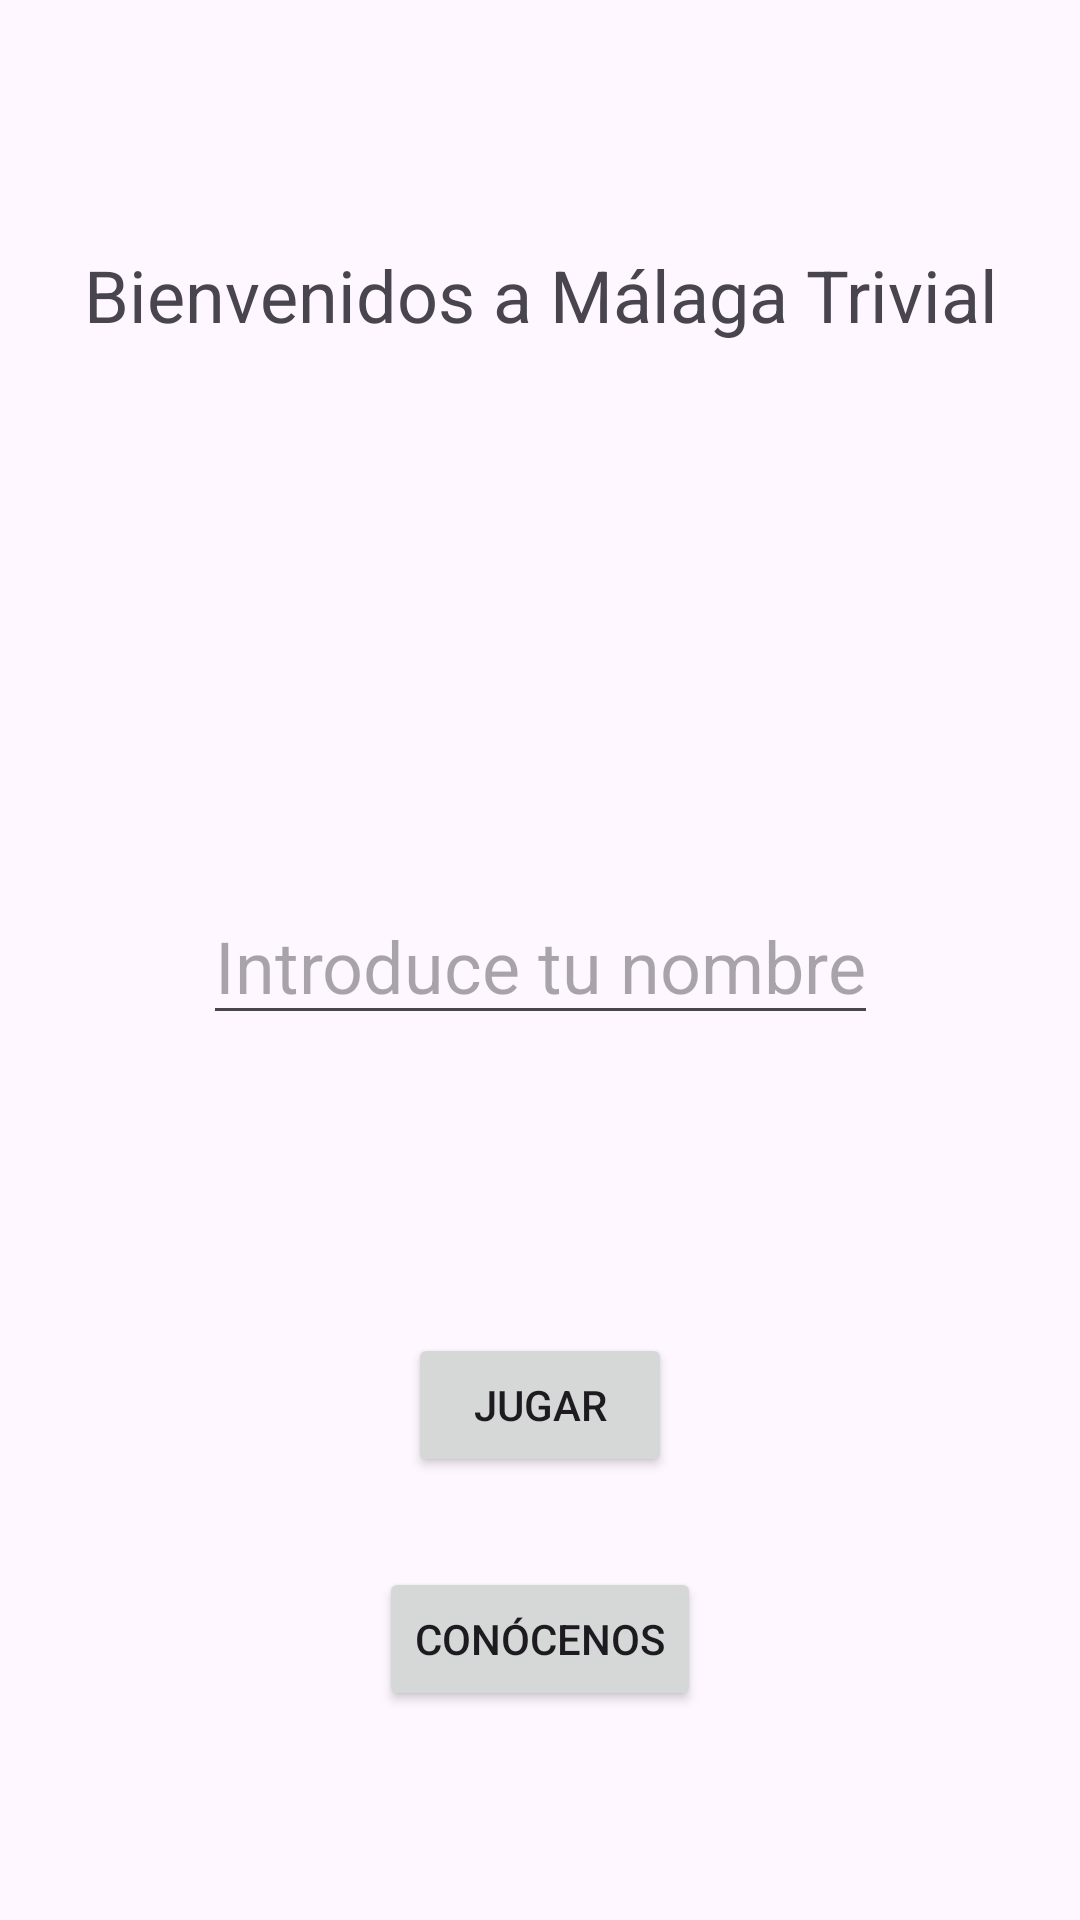

Layout XML and referenced resources for this Android screen:
<!-- AndroidManifest.xml: application theme Theme.MalakaTrivialApp -->
<!-- res/layout/activity_main.xml -->
<?xml version="1.0" encoding="utf-8"?>
<androidx.constraintlayout.widget.ConstraintLayout xmlns:android="http://schemas.android.com/apk/res/android"
    xmlns:app="http://schemas.android.com/apk/res-auto"
    xmlns:tools="http://schemas.android.com/tools"
    android:id="@+id/main"
    android:layout_width="match_parent"
    android:layout_height="match_parent"
    tools:context=".view.MainActivity">

    <TextView
        android:id="@+id/tv_welcome"
        android:layout_width="match_parent"
        android:layout_height="0dp"
        android:layout_centerHorizontal="true"
        android:text="Bienvenidos a Málaga Trivial"
        android:textSize="24sp"
        android:gravity="center"
        app:layout_constraintVertical_weight="2"
        app:layout_constraintBottom_toTopOf="@id/etPlayerName"
        app:layout_constraintEnd_toEndOf="parent"
        app:layout_constraintStart_toStartOf="parent"
        app:layout_constraintTop_toTopOf="parent" />

    <EditText
        android:id="@+id/etPlayerName"
        android:layout_width="wrap_content"
        android:layout_height="0dp"
        android:layout_centerHorizontal="true"
        android:layout_marginTop="50dp"
        android:gravity="bottom"
        android:singleLine="true"
        android:hint="Introduce tu nombre"
        android:textSize="24sp"
        android:textColor="#9A9A9A"
        app:layout_constraintVertical_weight="1"
        app:layout_constraintBottom_toTopOf="@id/llButtons"
        app:layout_constraintEnd_toEndOf="parent"
        app:layout_constraintStart_toStartOf="parent"
        app:layout_constraintTop_toBottomOf="@id/tv_welcome" />

    <LinearLayout
        android:id="@+id/llButtons"
        android:layout_width="match_parent"
        android:layout_height="0dp"
        android:orientation="vertical"
        android:gravity="center"
        app:layout_constraintVertical_weight="3"
        app:layout_constraintStart_toStartOf="parent"
        app:layout_constraintTop_toBottomOf="@id/etPlayerName"
        app:layout_constraintBottom_toBottomOf="parent">
        <Button
            android:id="@+id/btn_start"
            android:layout_width="wrap_content"
            android:layout_height="wrap_content"
            android:text="Jugar"
            android:layout_below="@id/tv_welcome"
            android:layout_centerHorizontal="true"
            android:layout_marginTop="30dp"
            />

        <Button
            android:id="@+id/btnConocenos"
            android:layout_width="wrap_content"
            android:layout_height="wrap_content"
            android:text="Conócenos"
            android:layout_below="@id/tv_welcome"
            android:layout_centerHorizontal="true"
            android:layout_marginTop="30dp"
            />
    </LinearLayout>

</androidx.constraintlayout.widget.ConstraintLayout>
<!-- resources referenced by this layout -->
<resources>
  <style name="Theme.MalakaTrivialApp" parent="Base.Theme.MalakaTrivialApp" />
  <style name="Base.Theme.MalakaTrivialApp" parent="Theme.Material3.DayNight.NoActionBar">
          
          
      </style>
</resources>
